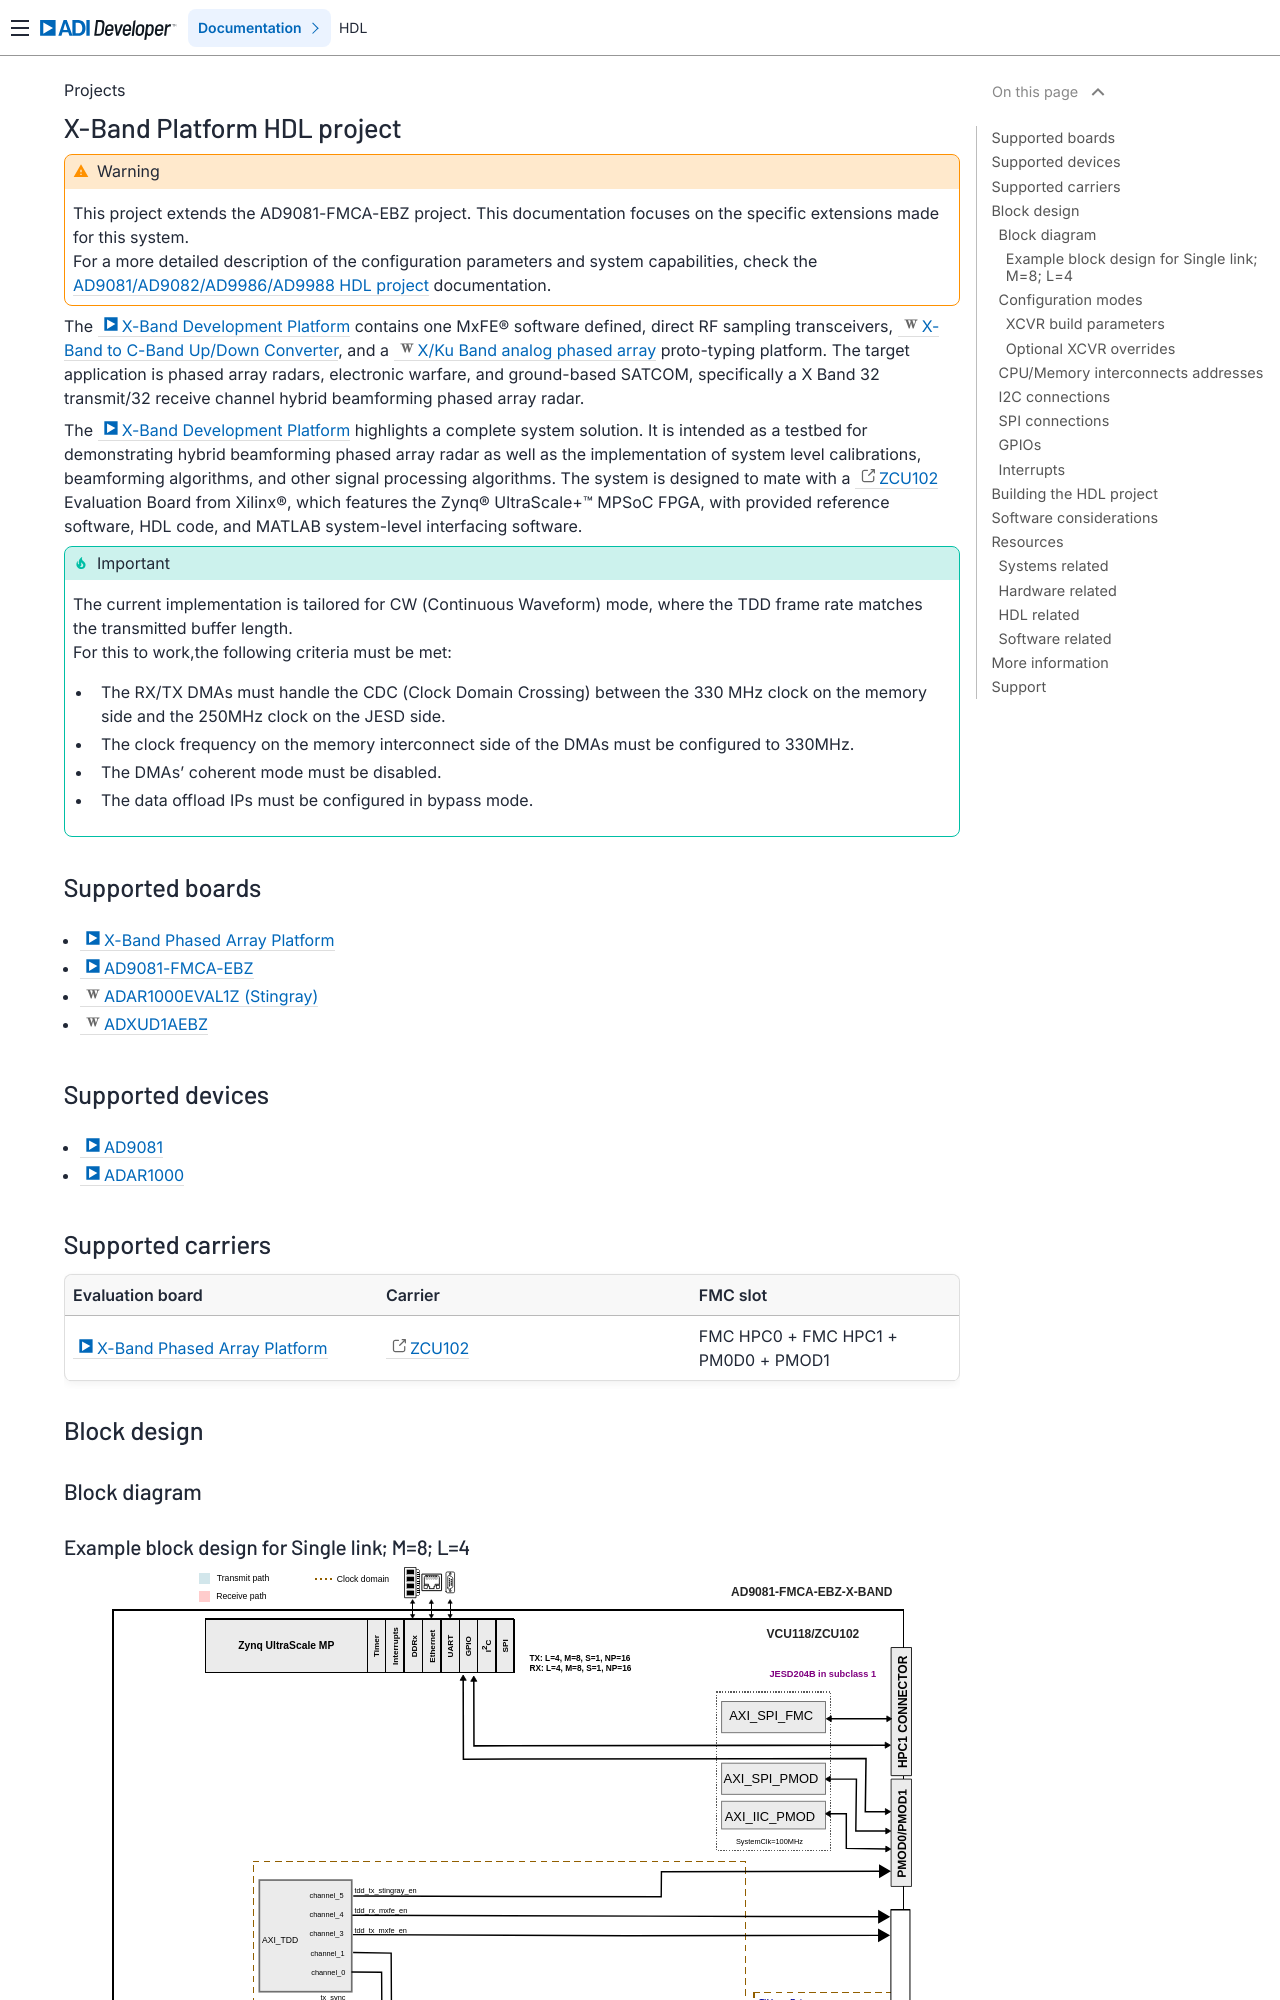

repository: FernandesKA/hdl · page: projects/ad9081_fmca_ebz_x_band/index.html · generator: sphinx

.. _ad9081_fmca_ebz_x_band:

X-Band Platform HDL project
===============================================================================

.. warning::

   This project extends the AD9081-FMCA-EBZ project. This documentation focuses
   on the specific extensions made for this system.

   For a more detailed description of the configuration parameters and system
   capabilities, check the :ref:`ad9081_fmca_ebz` documentation.

The  :adi:`X-Band Development Platform <x-band-development-platform>` contains
one MxFE® software defined, direct RF sampling transceivers,
:dokuwiki:`X-Band to C-Band Up/Down Converter <resources/eval/user-guides/stingray>`,
and a :dokuwiki:`X/Ku Band analog phased array <resources/eval/user-guides/xud1a>`
proto-typing platform.
The target application is phased array radars, electronic warfare, and
ground-based SATCOM, specifically a X Band 32 transmit/32 receive channel hybrid
beamforming phased array radar.

The :adi:`X-Band Development Platform <x-band-development-platform>` highlights
a complete system solution. It is intended as a testbed for demonstrating hybrid
beamforming phased array radar as well as the implementation of system level
calibrations, beamforming algorithms, and other signal processing algorithms.
The system is designed to mate with a :xilinx:`ZCU102` Evaluation Board from
Xilinx®, which features the Zynq® UltraScale+™ MPSoC FPGA, with provided
reference software, HDL code, and MATLAB system-level interfacing software.

.. important::

  The current implementation is tailored for CW (Continuous Waveform) mode,
  where the TDD frame rate matches the transmitted buffer length.

  For this to work,the following criteria must be met:

  - The RX/TX DMAs must handle the CDC (Clock Domain Crossing) between the
    330 MHz clock on the memory side and the 250MHz clock on the JESD side.
  - The clock frequency on the memory interconnect side of the DMAs
    must be configured to 330MHz.
  - The DMAs' coherent mode must be disabled.
  - The data offload IPs must be configured in bypass mode.

Supported boards
-------------------------------------------------------------------------------

- :adi:`X-Band Phased Array Platform <x-band-development-platform>`
- :adi:`AD9081-FMCA-EBZ <EVAL-AD9081>`
- :dokuwiki:`ADAR1000EVAL1Z (Stingray) <resources/eval/user-guides/stingray>`
- :dokuwiki:`ADXUD1AEBZ <resources/eval/user-guides/xud1a>`

Supported devices
-------------------------------------------------------------------------------

- :adi:`AD9081`
- :adi:`ADAR1000`

Supported carriers
-------------------------------------------------------------------------------

.. list-table::
   :widths: 35 35 30
   :header-rows: 1

   * - Evaluation board
     - Carrier
     - FMC slot
   * - :adi:`X-Band Phased Array Platform <x-band-development-platform>`
     - :xilinx:`ZCU102`
     - FMC HPC0 + FMC HPC1 + PM0D0 + PMOD1

Block design
-------------------------------------------------------------------------------

Block diagram
~~~~~~~~~~~~~~~~~~~~~~~~~~~~~~~~~~~~~~~~~~~~~~~~~~~~~~~~~~~~~~~~~~~~~~~~~~~~~~~
